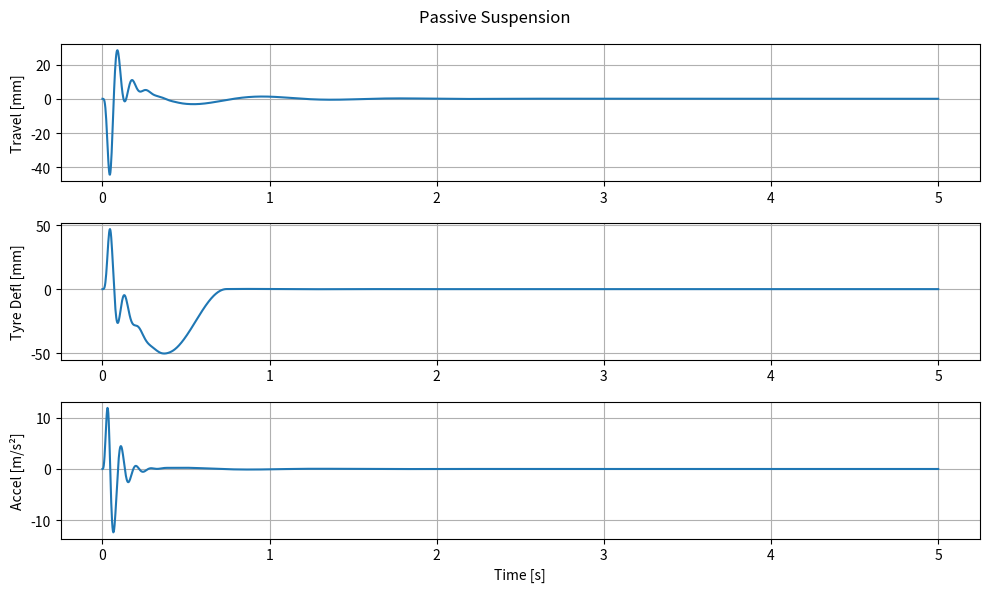
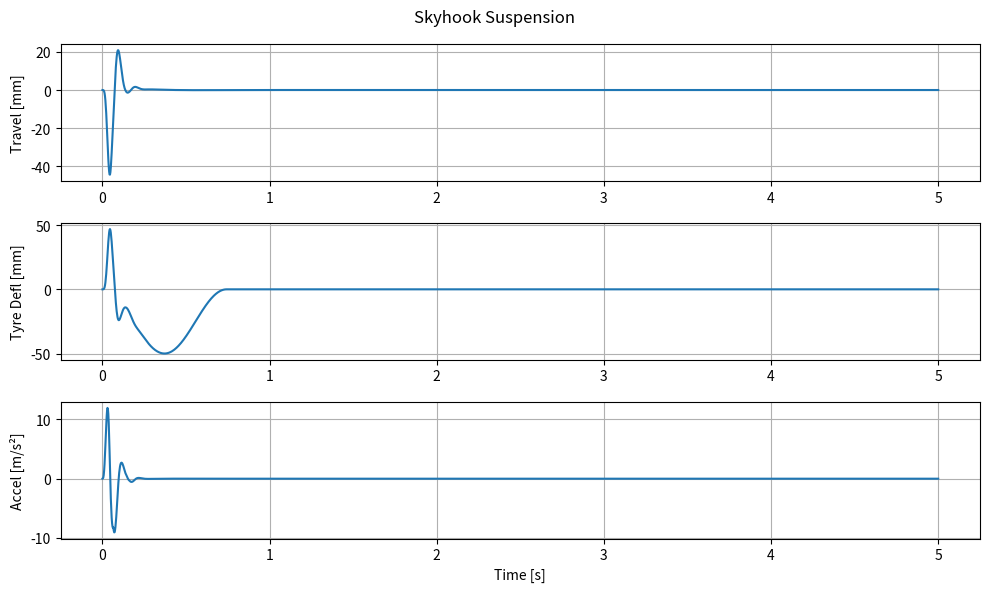

The matplotlib source for these figures, in order:
import numpy as np
from scipy.integrate import solve_ivp
import matplotlib.pyplot as plt

# ================================================================
# PARAMETERS
# ================================================================

def parameters():
    """Return dictionary of all model parameters."""
    return {
        "m_s": 300.0,
        "m_u": 40.0,
        "k_s": 20000.0,
        "k_t": 200000.0,
        "c_base": 1500.0,   # passive damping
        "c_comp": 3000.0,   # skyhook compression damping
        "c_reb": 1500.0,    # skyhook rebound damping
    }


# ================================================================
# ROAD PROFILE
# ================================================================
# Half-cosine bump road input (industry standard)
def road_speed_bump(t, v, h=0.05, L=1.0):
    x = v * t
    if 0 <= x <= L:
        return 0.5 * h * (1 - np.cos(2 * np.pi * x / L))
    return 0.0

# Pothole road input (avoids numerical stifness that a sharp step causes)
def road_pothole(t, v, depth=0.04, L_total=0.6, ramp=0.1):
    x = v * t

    x_start = 1.0           # start location of pothole
    x_drop  = x_start + ramp
    x_rise  = x_start + L_total - ramp
    x_end   = x_start + L_total

    if x < x_start:
        return 0.0
    elif x_start <= x < x_drop:
        # ramp down
        return -depth * (x - x_start) / ramp
    elif x_drop <= x <= x_rise:
        # flat bottom
        return -depth
    elif x_rise < x <= x_end:
        # ramp up
        return -depth * (1 - (x - x_rise) / ramp)
    else:
        return 0.0

# ================================================================
# PASSIVE SUSPENSION MODEL
# ================================================================

def passive_ode(t, x, p, v, road_fn):
    """Quarter-car passive suspension ODE."""
    x_s, x_s_dot, x_u, x_u_dot = x

    z_r = road_fn(t, v)

    rel_pos = x_s - x_u
    rel_vel = x_s_dot - x_u_dot

    x_s_ddot = (-p["k_s"] * rel_pos - p["c_base"] * rel_vel) / p["m_s"]
    x_ur = x_u - z_r
    x_u_ddot = (p["k_s"] * rel_pos + p["c_base"] * rel_vel - p["k_t"] * x_ur) / p["m_u"]

    return [x_s_dot, x_s_ddot, x_u_dot, x_u_ddot]


# ================================================================
# SKYHOOK SUSPENSION MODEL
# ================================================================

def skyhook_ode(t, x, p, v, road_fn):
    """Skyhook-controlled quarter-car ODE."""
    x_s, x_s_dot, x_u, x_u_dot = x

    z_r = road_fn(t, v)

    rel_pos = x_s - x_u
    rel_vel = x_s_dot - x_u_dot

    # Skyhook logic
    if x_s_dot * rel_vel > 0:
        c_eff = p["c_comp"]
    else:
        c_eff = p["c_reb"]

    x_s_ddot = (-p["k_s"] * rel_pos - c_eff * rel_vel) / p["m_s"]
    x_ur = x_u - z_r
    x_u_ddot = (p["k_s"] * rel_pos + c_eff * rel_vel - p["k_t"] * x_ur) / p["m_u"]

    return [x_s_dot, x_s_ddot, x_u_dot, x_u_ddot]


# ================================================================
# SIMULATION WRAPPER
# ================================================================

def simulate(ode, p, v, t_end=5.0, x0=None, road_fn=road_speed_bump):
    """Run simulation for any ODE model."""
    if x0 is None:
        x0 = [0, 0, 0, 0]

    t_eval = np.linspace(0, t_end, 2000)

    sol = solve_ivp(
        lambda t, y: ode(t, y, p, v, road_fn),
        (0, t_end),
        x0,
        t_eval=t_eval,
        method='RK45'
    )

    return sol


# ================================================================
# PERFORMANCE METRICS
# ================================================================

def metrics(sol, p, v, road_fn, damping_mode="passive"):
    """Compute max travel, tyre deflection, RMS acceleration."""
    
    t = sol.t
    x_s     = sol.y[0]
    x_s_dot = sol.y[1]
    x_u     = sol.y[2]
    x_u_dot = sol.y[3]

    z_r = np.array([road_fn(ti, v) for ti in t])

    travel = x_s - x_u
    tyre   = x_u - z_r
    rel_vel = x_s_dot - x_u_dot

    # Skyhook needs exact time-varying damping
    if damping_mode == "skyhook":
        c_eff = np.where(x_s_dot * rel_vel > 0, p["c_comp"], p["c_reb"])
    else:
        c_eff = p["c_base"]

    acc = (-p["k_s"] * (x_s - x_u) - c_eff * rel_vel) / p["m_s"]

    rms = np.sqrt(np.mean(acc**2))

    return {
        "max_travel_mm":  np.max(np.abs(travel)) * 1000,
        "max_tyre_mm":    np.max(np.abs(tyre))   * 1000,
        "rms_acc":        rms
    }

# Speed Sweep Function
def speed_sweep(ode, p, speeds, t_end=5.0, road_fn=road_speed_bump):
    """Sweep over vehicle speeds and compute RMS acceleration."""
    results = {}
    for v in speeds:
        sol = simulate(ode, p, v, t_end, road_fn=road_fn)
        metrics_v = metrics(sol, p, v, road_fn, damping_mode="passive" if ode==passive_ode else "skyhook")
        results[v] = metrics_v
    return results



# PLOTTING RESULTS
def plot_results(sol, p, v, road_fn, title="Suspension Response"):
    t = sol.t
    x_s     = sol.y[0]
    x_s_dot = sol.y[1]
    x_u     = sol.y[2]
    x_u_dot = sol.y[3]

    z_r = np.array([road_fn(ti, v) for ti in t])

    travel = x_s - x_u
    tyre   = x_u - z_r
    acc    = (-p["k_s"]*(x_s - x_u) - p["c_base"]*(x_s_dot - x_u_dot)) / p["m_s"]

    # --- Plot ---
    plt.figure(figsize=(10,6))
    plt.suptitle(title)

    plt.subplot(3,1,1)
    plt.plot(t, travel*1000)
    plt.ylabel("Travel [mm]")
    plt.grid(True)

    plt.subplot(3,1,2)
    plt.plot(t, tyre*1000)
    plt.ylabel("Tyre Defl [mm]")
    plt.grid(True)

    plt.subplot(3,1,3)
    plt.plot(t, acc)
    plt.ylabel("Accel [m/s²]")
    plt.xlabel("Time [s]")
    plt.grid(True)

    plt.tight_layout()
    plt.show()

# ================================================================
# MAIN SIMULATION PIPELINE
# ================================================================

def main():
    p = parameters()
    v = 20.0

    # Simulate passive and skyhook
    sol_passive = simulate(passive_ode, p, v)
    sol_sky     = simulate(skyhook_ode, p, v)

    # Evaluate metrics
    passive_results = metrics(sol_passive, p, v, road_fn=road_speed_bump, damping_mode="passive")
    skyhook_results = metrics(sol_sky, p, v, road_fn=road_speed_bump, damping_mode="skyhook")

    print("\n=== PASSIVE ===")
    for k, v in passive_results.items():
        print(f"{k:18s}: {v}")

    print("\n=== SKYHOOK ===")
    for k, v in skyhook_results.items():
        print(f"{k:18s}: {v}")

    plot_results(sol_passive, p, v, road_speed_bump, title="Passive Suspension")
    plot_results(sol_sky, p, v, road_speed_bump, title="Skyhook Suspension")

p = parameters()
speeds = [5, 10, 15, 20, 25, 30]

speed_sweep_passive = speed_sweep(passive_ode, p, speeds)
speed_sweep_skyhook = speed_sweep(skyhook_ode, p, speeds)

print("\n=== SPEED SWEEP PASSIVE ===")
for vv, rr in speed_sweep_passive.items():
    print(f"{vv} m/s -> {rr}")

print("\n=== SPEED SWEEP SKYHOOK ===")
for vv, rr in speed_sweep_skyhook.items():
    print(f"{vv} m/s -> {rr}")


# ------------------------------------------------------------
# Run the script
# ------------------------------------------------------------
if __name__ == "__main__":
    main()
